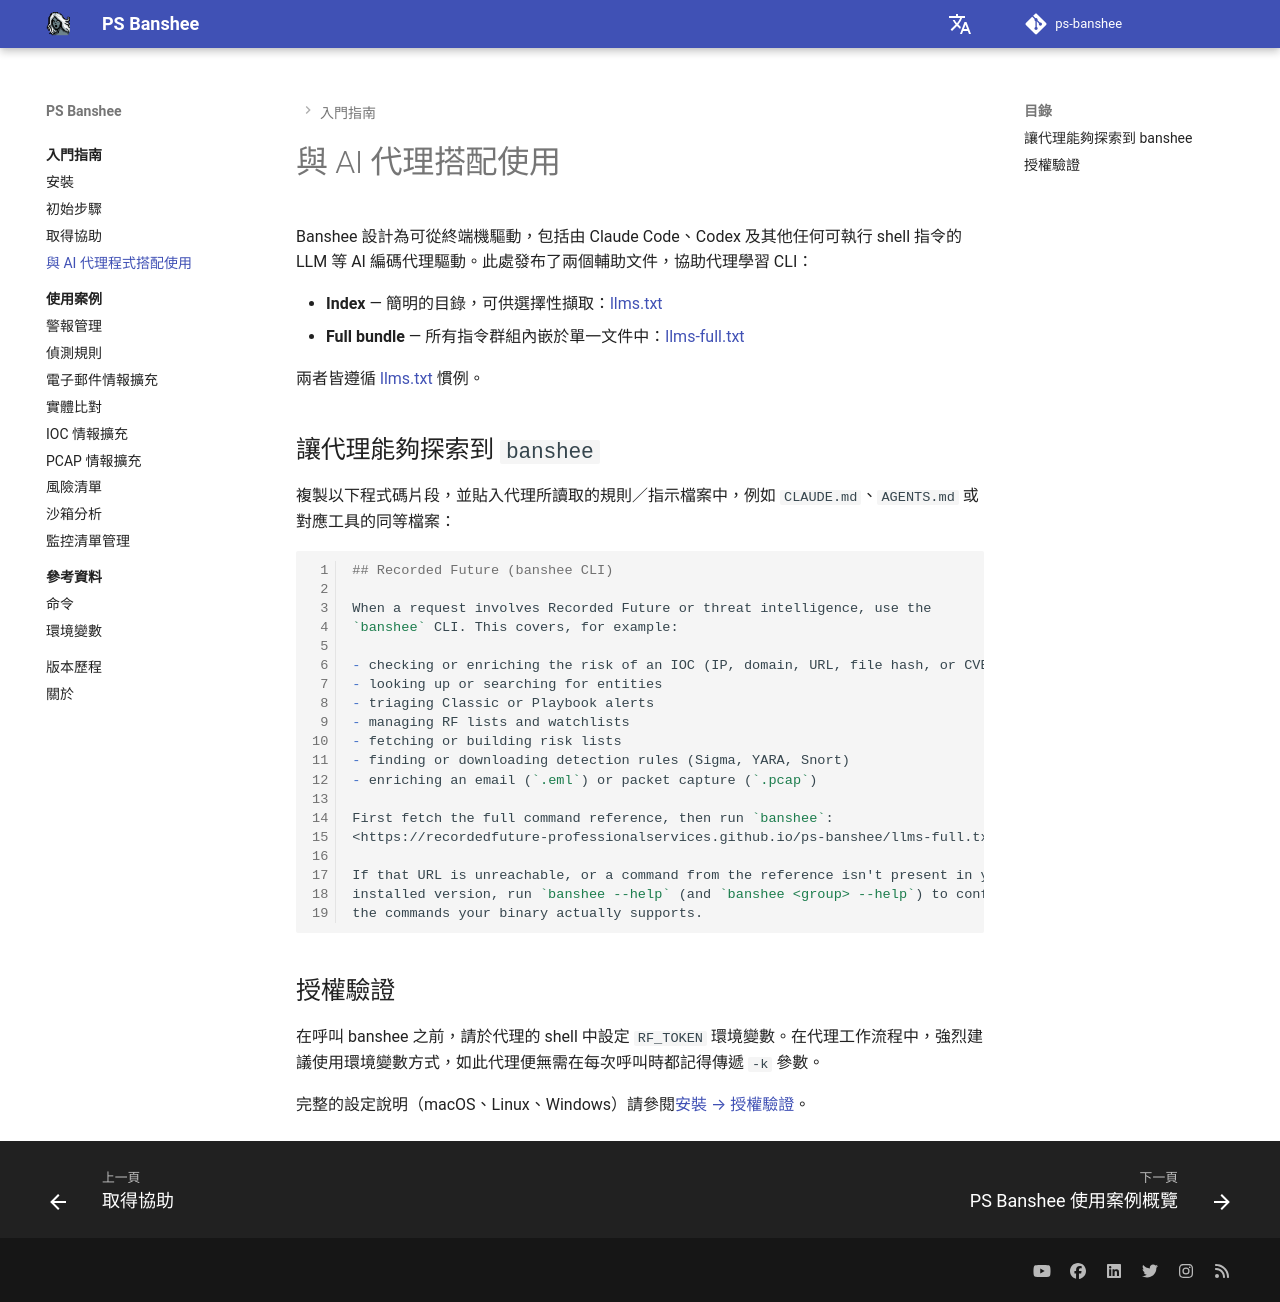

repository: RecordedFuture-ProfessionalServices/ps-banshee · page: zh-TW/getting-started/llms/index.html · generator: mkdocs

# 與 AI 代理搭配使用

Banshee 設計為可從終端機驅動，包括由 Claude Code、Codex 及其他任何可執行 shell 指令的 LLM 等 AI 編碼代理驅動。此處發布了兩個輔助文件，協助代理學習 CLI：

- **Index** — 簡明的目錄，可供選擇性擷取：[llms.txt](https://recordedfuture-professionalservices.github.io/ps-banshee/llms.txt)
- **Full bundle** — 所有指令群組內嵌於單一文件中：[llms-full.txt](https://recordedfuture-professionalservices.github.io/ps-banshee/llms-full.txt)

兩者皆遵循 [llms.txt](https://llmstxt.org/) 慣例。

## 讓代理能夠探索到 `banshee`

複製以下程式碼片段，並貼入代理所讀取的規則／指示檔案中，例如 `CLAUDE.md`、`AGENTS.md` 或對應工具的同等檔案：

```markdown
## Recorded Future (banshee CLI)

When a request involves Recorded Future or threat intelligence, use the
`banshee` CLI. This covers, for example:

- checking or enriching the risk of an IOC (IP, domain, URL, file hash, or CVE)
- looking up or searching for entities
- triaging Classic or Playbook alerts
- managing RF lists and watchlists
- fetching or building risk lists
- finding or downloading detection rules (Sigma, YARA, Snort)
- enriching an email (`.eml`) or packet capture (`.pcap`)

First fetch the full command reference, then run `banshee`:
<https://recordedfuture-professionalservices.github.io/ps-banshee/llms-full.txt>

If that URL is unreachable, or a command from the reference isn't present in your
installed version, run `banshee --help` (and `banshee <group> --help`) to confirm
the commands your binary actually supports.
```

## 授權驗證

在呼叫 banshee 之前，請於代理的 shell 中設定 `RF_TOKEN` 環境變數。在代理工作流程中，強烈建議使用環境變數方式，如此代理便無需在每次呼叫時都記得傳遞 `-k` 參數。

完整的設定說明（macOS、Linux、Windows）請參閱[安裝 → 授權驗證](installation.md#authorization)。
